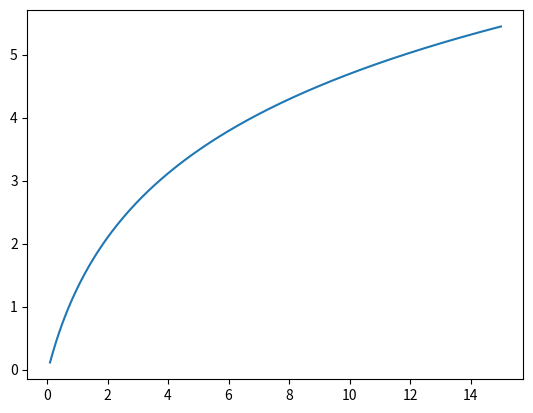

Here is the Python script that generated this plot:
import numpy as np
import matplotlib.pyplot as plt

x = np.array([0.1, 0.4, 0.7, 1.0, 1.3, 1.6, 1.92, 2.22, 2.53, 2.83, 3.14, 3.44, 
3.74, 4.05, 4.35, 4.66, 4.96, 5.26, 5.57, 5.87, 6.18, 6.48, 6.78, 7.09, 7.39, 
7.7, 8.0, 8.3, 8.61, 8.91, 9.22, 9.52, 9.83, 10.13, 10.43, 10.74, 11.04, 11.35, 
11.65, 11.95, 12.26, 12.56, 12.87, 13.17, 13.47, 13.78, 14.08, 14.39, 14.69, 15])

y = np.array([0.09, 0.57, 0.97, 1.29, 1.57, 1.82, 2.04, 2.24, 2.42, 2.58, 2.74, 
2.88, 3.01, 3.13, 3.25, 3.36, 3.47, 3.57, 3.66, 3.75, 3.84, 3.92, 4.00, 4.08, 
4.15, 4.22, 4.29, 4.36, 4.42, 4.48, 4.54, 4.60, 4.66, 4.72, 4.77, 4.82, 4.87, 
4.92, 4.97, 5.02, 5.06, 5.11, 5.15, 5.20, 5.24, 5.28, 5.32, 5.36, 5.40, 5.44])

def funkcja(parametry):
    a, b, c = parametry 
    y2 = a * np.log(x + b) + c
    return np.mean((y - y2) ** 2)

a_wartosc = np.linspace(1.5, 2.5, 50)
b_wartosc = np.linspace(0.5, 1.5, 50)
c_wartosc = np.linspace(-0.5, 0.5, 50)

parametry2 = 0
min_cost = float('inf')

for a in a_wartosc:
    for b in b_wartosc:
        for c in c_wartosc:
            try:
                current_cost = funkcja((a, b, c))
                if current_cost < min_cost:
                    min_cost = current_cost
                    parametry2 = (a, b, c)
            except:
                continue


a, b, c = parametry2
x_fit = np.linspace(min(x), max(x), 300)
y_fit = a * np.log(x_fit + b) + c

plt.plot(x_fit, y_fit)
plt.show()
